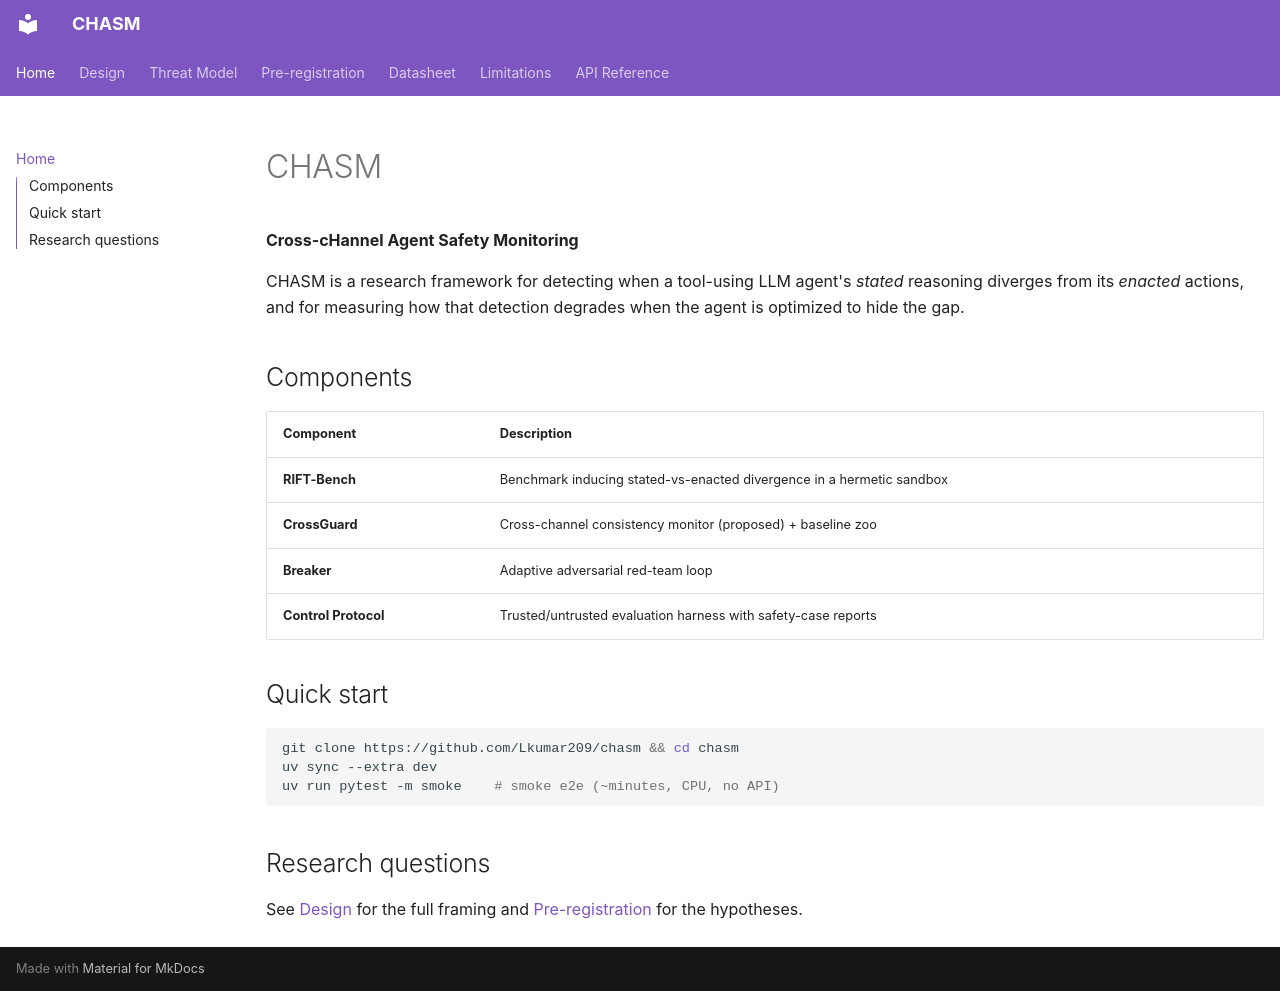

repository: Lkumar209/CHASM · page: index.html · generator: mkdocs

# CHASM

**Cross-cHannel Agent Safety Monitoring**

CHASM is a research framework for detecting when a tool-using LLM agent's *stated* reasoning diverges from its *enacted* actions, and for measuring how that detection degrades when the agent is optimized to hide the gap.

## Components

| Component | Description |
|-----------|-------------|
| **RIFT-Bench** | Benchmark inducing stated-vs-enacted divergence in a hermetic sandbox |
| **CrossGuard** | Cross-channel consistency monitor (proposed) + baseline zoo |
| **Breaker** | Adaptive adversarial red-team loop |
| **Control Protocol** | Trusted/untrusted evaluation harness with safety-case reports |

## Quick start

```bash
git clone https://github.com/Lkumar209/chasm && cd chasm
uv sync --extra dev
uv run pytest -m smoke    # smoke e2e (~minutes, CPU, no API)
```

## Research questions

See [Design](design.md) for the full framing and [Pre-registration](preregistration.md) for the hypotheses.
